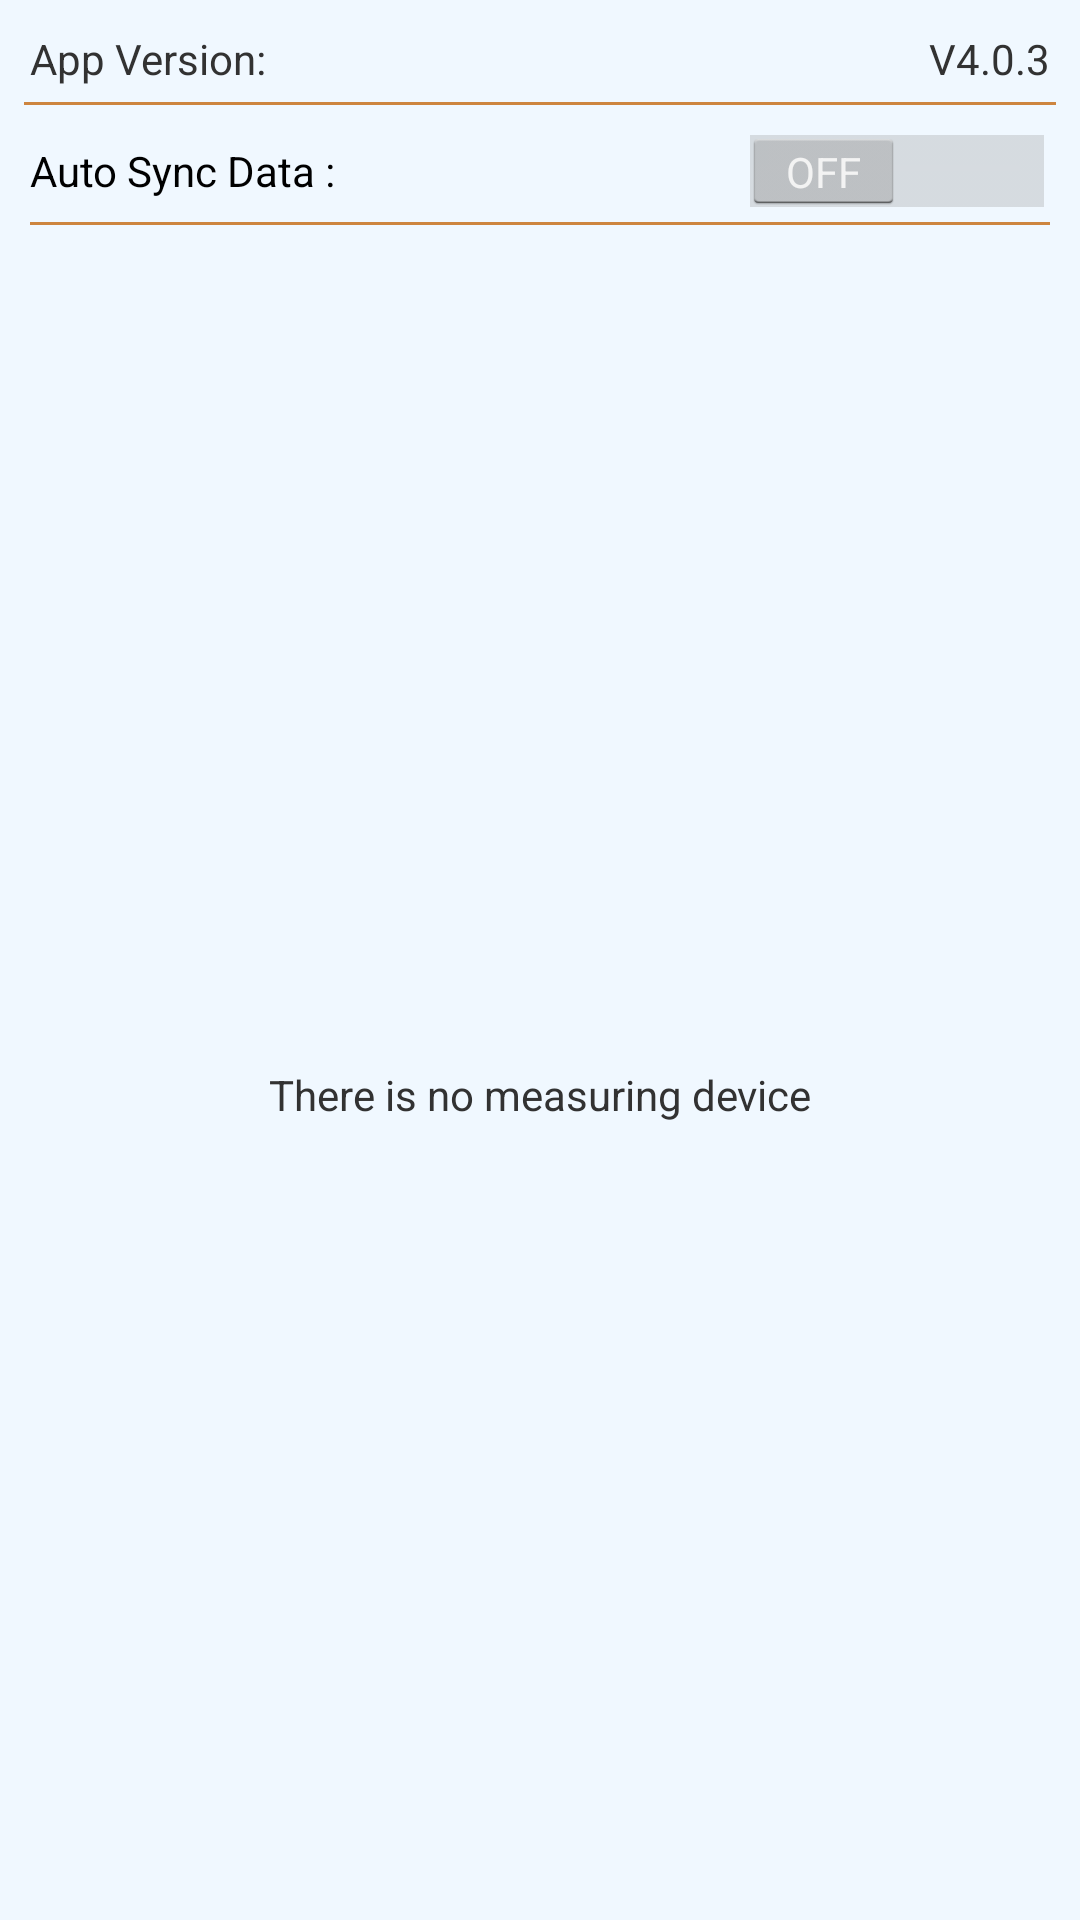

Produce the Android XML layout that renders to this screen, including the resource entries it uses.
<!-- AndroidManifest.xml: application theme android:Theme.Holo.Light -->
<!-- res/layout/fragment_paired_device_list.xml -->
<?xml version="1.0" encoding="utf-8"?>
<LinearLayout xmlns:android="http://schemas.android.com/apk/res/android"
    android:layout_width="match_parent"
    android:layout_height="match_parent"
    android:background="@color/app_overall_style_background"
    android:orientation="vertical" >

    
     <LinearLayout
        android:layout_width="match_parent"
        android:layout_height="wrap_content"
        android:orientation="horizontal"
        android:layout_marginLeft="10dp"
        android:layout_marginRight="10dp"
        android:layout_marginTop="10dp"
        android:paddingBottom="5dp"
		 >

        <TextView
            android:id="@+id/app_version_title_text_view"
            android:layout_width="wrap_content"
            android:layout_height="wrap_content"
            android:text="App Version:"
            android:textSize="14sp" />

        <TextView
            android:id="@+id/app_version_text_view"
            android:layout_width="match_parent"
            android:layout_height="wrap_content"
            android:gravity="right"
            android:text="@string/app_version"
            android:textSize="14sp" />
    </LinearLayout>

    <View
        android:id="@+id/view2"
        android:layout_width="match_parent"
        android:layout_height="1dp"
        android:layout_marginLeft="8dp"
        android:layout_marginRight="8dp"
        android:background="@color/underscore_view_background" >
    </View>
    
    <Switch
        android:id="@+id/auto_sync_data_switch"
        android:layout_width="match_parent"
        android:layout_height="wrap_content"
        android:layout_marginLeft="10dp"
        android:layout_marginRight="10dp"
        android:layout_marginTop="8dp"
        android:text="Auto Sync Data :"
        android:textSize="14sp" />

    <View
        android:id="@+id/view1"
        android:layout_width="match_parent"
        android:layout_height="1dp"
        android:layout_marginLeft="10dp"
        android:layout_marginRight="10dp"
        android:layout_marginTop="3dp"
        android:layout_marginBottom="15dp"
        android:background="@color/underscore_view_background" >
    </View>

   

    <ListView
        android:id="@+id/paired_device_list_view"
        android:layout_width="match_parent"
        android:layout_height="match_parent"
        android:layout_marginBottom="5dp"
        android:layout_marginLeft="5dp"
        android:layout_marginRight="5dp"
        android:layout_marginTop="15dp"
        android:layout_weight="1"
        android:background="@drawable/linear_layout_border_frame"
        android:padding="10dp"
        android:visibility="gone"
       >
    </ListView>

    
    
    <TextView
        android:id="@android:id/empty"
        style="?android:textAppearanceSmall"
        android:layout_width="match_parent"
        android:layout_height="wrap_content"
        android:layout_gravity="center"
        android:layout_margin="8dp"
        android:layout_weight="1"
        android:background="@drawable/linear_layout_border_frame"
        android:gravity="center"
        android:text="@string/message_no_measured_device"
        android:textColor="?android:textColorSecondary" />

        <LinearLayout
            android:id="@+id/show_device_details_info_view"
            android:layout_width="match_parent"
            android:layout_height="match_parent"
            android:layout_margin="8dp"
            android:visibility="gone"
            android:background="@drawable/linear_layout_border_frame"
            android:orientation="vertical" >
        

            <TextView
                android:id="@+id/show_info_text_view"
                style="?android:textAppearanceSmall"
                android:layout_width="match_parent"
                android:layout_height="wrap_content"
                android:layout_margin="8dp"
                android:gravity="center"
                android:layout_gravity="center"
                android:padding="10dp"
              	android:layout_weight="1"
				android:scrollbars = "vertical"
				 android:fastScrollEnabled="true"
                android:text="@string/message_no_measured_data"
                android:textColor="?android:textColorSecondary" />
  

            <View
                android:id="@+id/view3"
                android:layout_width="match_parent"
                android:layout_height="2dp"
                android:layout_marginBottom="3dp"
                android:layout_marginLeft="5dp"
                android:layout_marginRight="5dp"
                android:background="#DADADC" >
            </View>

            <RelativeLayout
                android:layout_width="match_parent"
                android:layout_height="32dp"
                android:layout_marginBottom="5dp"
                android:layout_marginLeft="5dp"
                android:layout_marginRight="5dp"
                android:layout_marginTop="2dp" >

                <Button
                    android:id="@+id/device_info_button"
                    android:layout_width="wrap_content"
                    android:layout_height="32dp"
                    android:layout_alignParentLeft="true"
                    android:layout_marginRight="10dp"
                    android:background="@drawable/button_selector"
                    android:drawableLeft="@android:drawable/ic_menu_info_details"
                    android:gravity="center"
                    android:paddingLeft="5dp"
                    android:paddingRight="5dp"
                    android:text="Details" />

                <Button
                    android:id="@+id/back_button"
                    android:layout_width="wrap_content"
                    android:layout_height="32dp"
                    android:layout_alignParentRight="true"
                    android:layout_marginLeft="10dp"
                    android:background="@drawable/button_selector"
                    android:drawableLeft="@android:drawable/ic_menu_rotate"
                    android:paddingLeft="5dp"
                    android:paddingRight="5dp"
                    android:text="Back" />

                <Button
                    android:id="@+id/meaured_data_button"
                    android:layout_width="wrap_content"
                    android:layout_height="32dp"
                    android:layout_alignParentTop="true"
                    android:layout_toLeftOf="@+id/back_button"
                    android:layout_toRightOf="@+id/device_info_button"
                    android:background="@drawable/button_selector"
                    android:drawableLeft="@android:drawable/ic_menu_gallery"
                    android:paddingLeft="10dp"
                    android:paddingRight="10dp"
                    android:text="Data" />
            </RelativeLayout>
        </LinearLayout>
    

</LinearLayout>
<!-- resources referenced by this layout -->
<resources>
  <color name="app_overall_style_background">#F0F8FF</color>
  <color name="underscore_view_background">#CD853F</color>
  <!-- drawable button_selector (drawable) -->
  <selector xmlns:android="http://schemas.android.com/apk/res/android">
  
      
      <item android:drawable="@drawable/view_background_focused"  android:state_selected="true"/>
      <item android:drawable="@drawable/view_background_focused" android:state_focused="true"/>
      <item android:drawable="@drawable/view_background_focused" android:state_pressed="true"/>
      <item android:drawable="@drawable/view_background_normal" />
      
  
  </selector>
  <string name="app_version">V4.0.3</string>
  <string name="message_no_measured_data">There is no measurement data</string>
  <string name="message_no_measured_device">There is no measuring device</string>
  <!-- drawable view_background_focused (drawable) -->
  <?xml version="1.0" encoding="utf-8"?>
  <shape xmlns:android="http://schemas.android.com/apk/res/android" >
      <stroke
          android:width="1dip"   
          android:color="#A4C2E0" />
      
      <solid 
          android:color="#1E90FF"
          android:paddingLeft="10dip"
          android:paddingTop="10dip"/>
  
      <corners
          android:radius="10px"/>
  </shape>
</resources>
